The GitHub repository prajugopal2005/drycocograding contains a labelled image folder "dataset_organized" with 3 categories: grade A, grade B, grade C. Examples follow, each with its label.

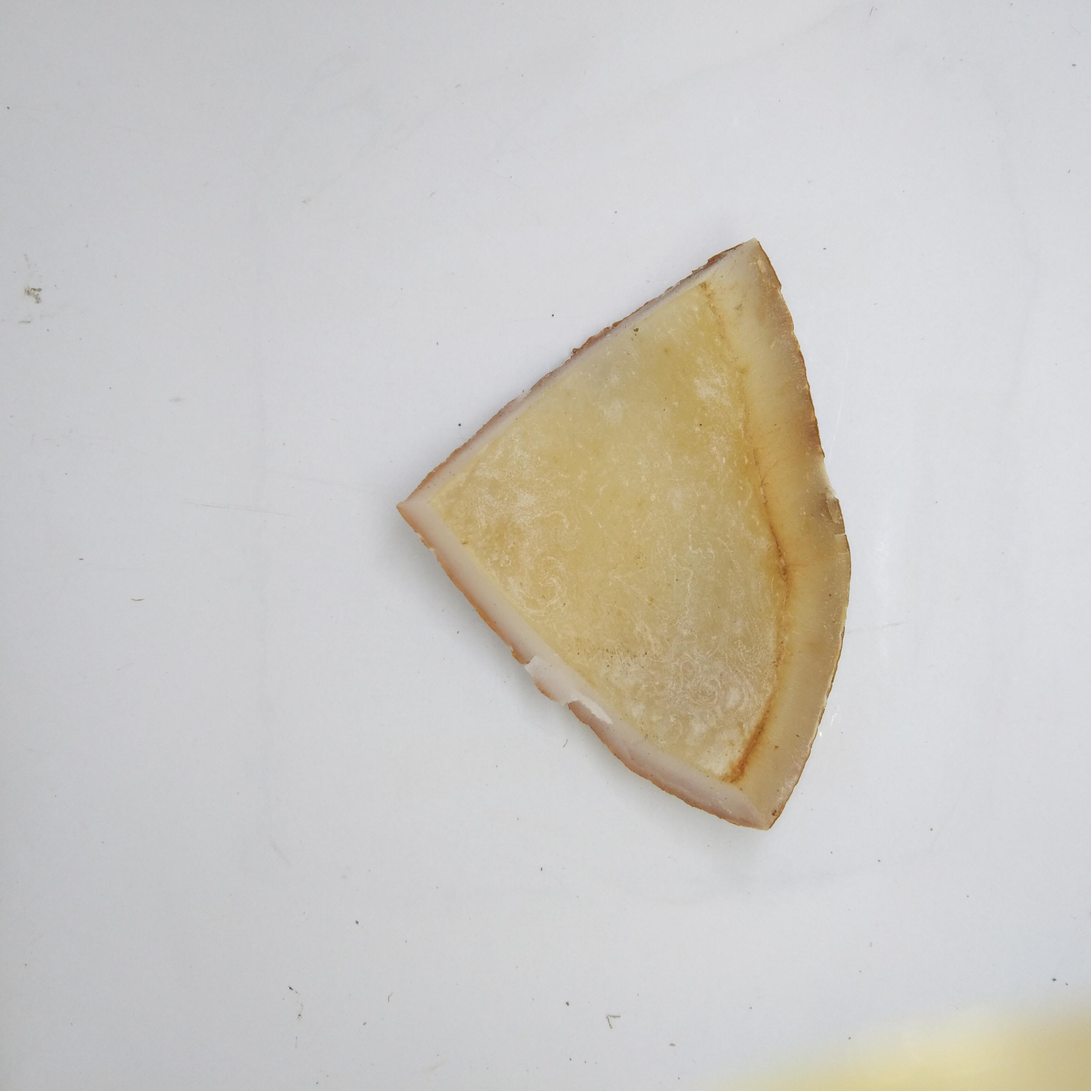
Label: grade A

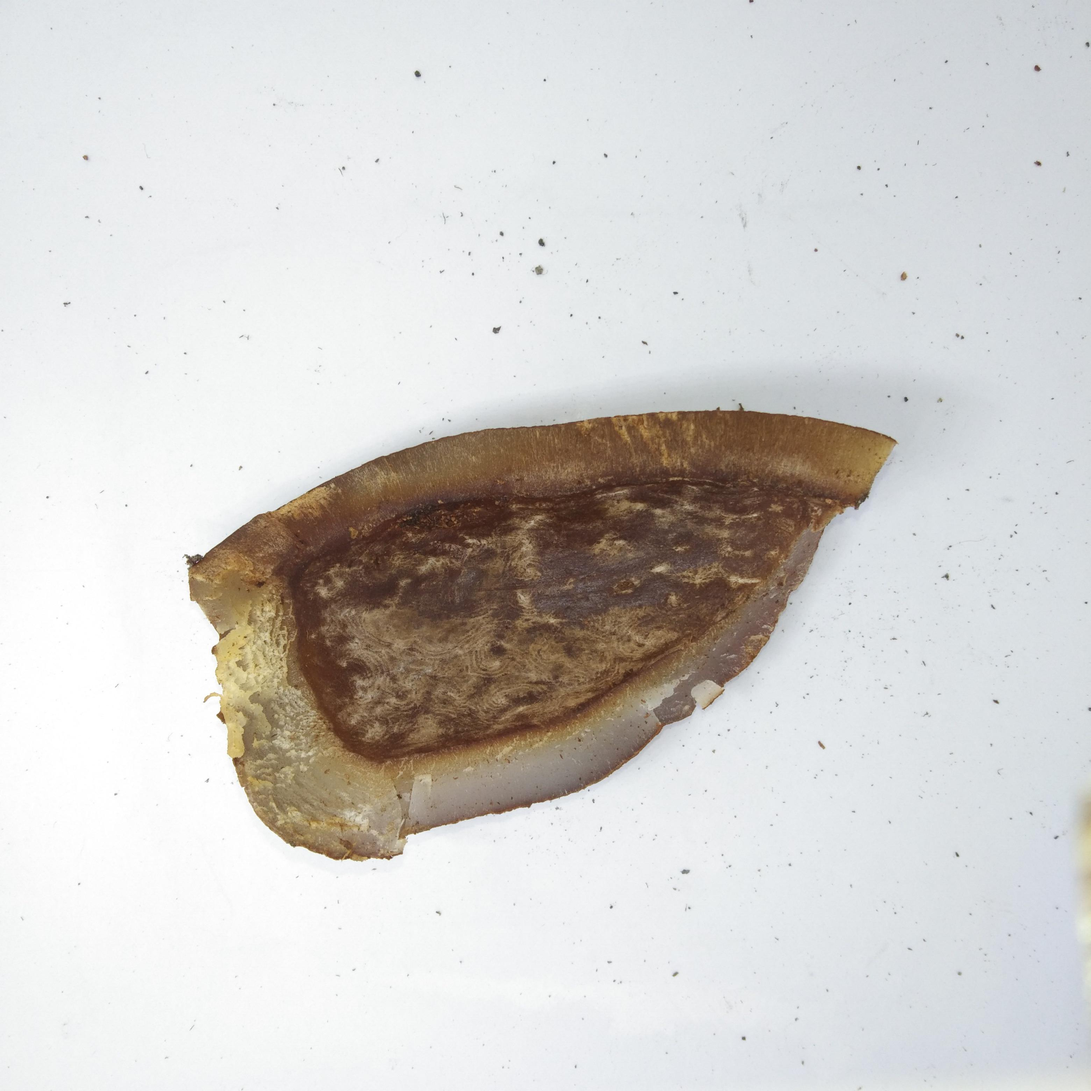
Label: grade C

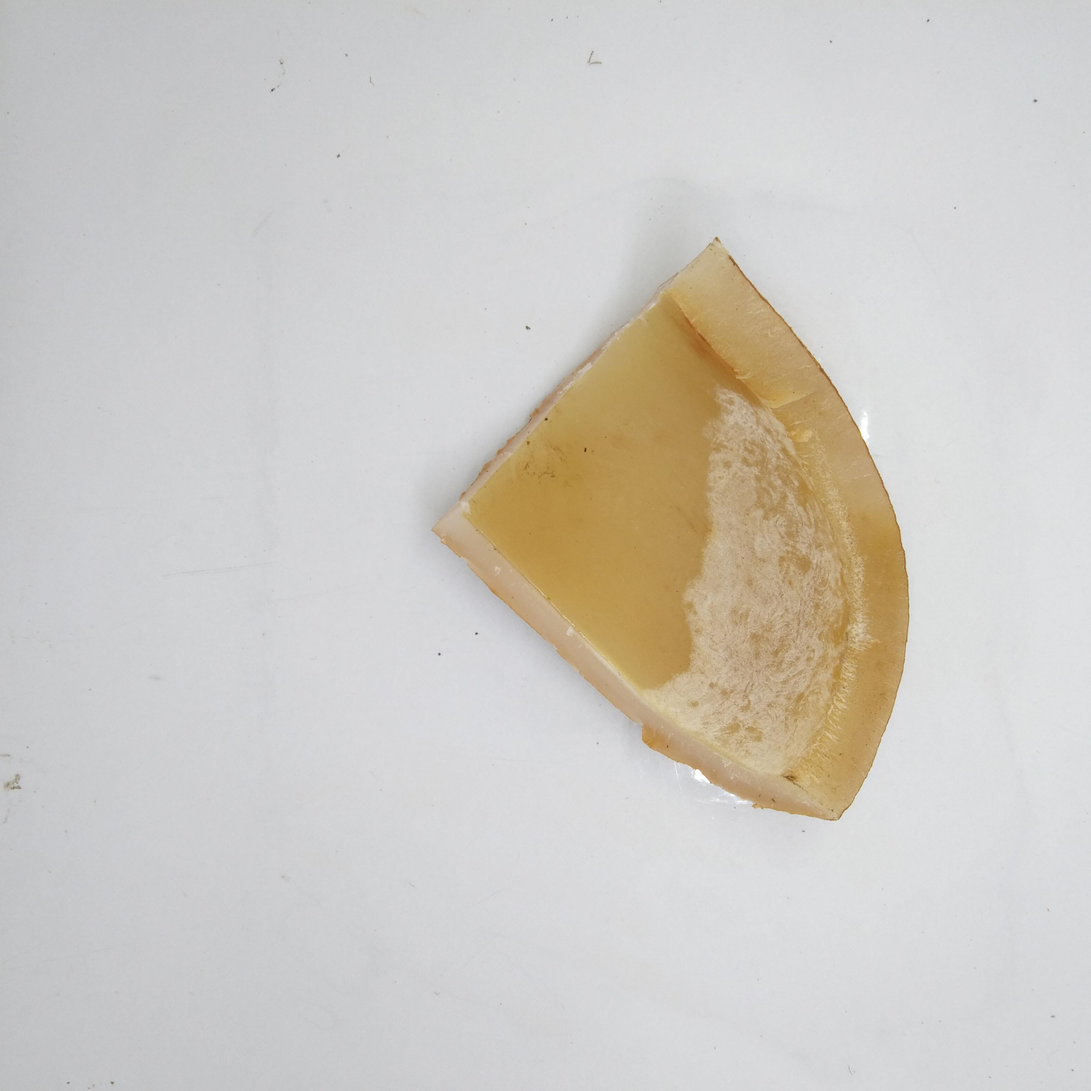
Label: grade A

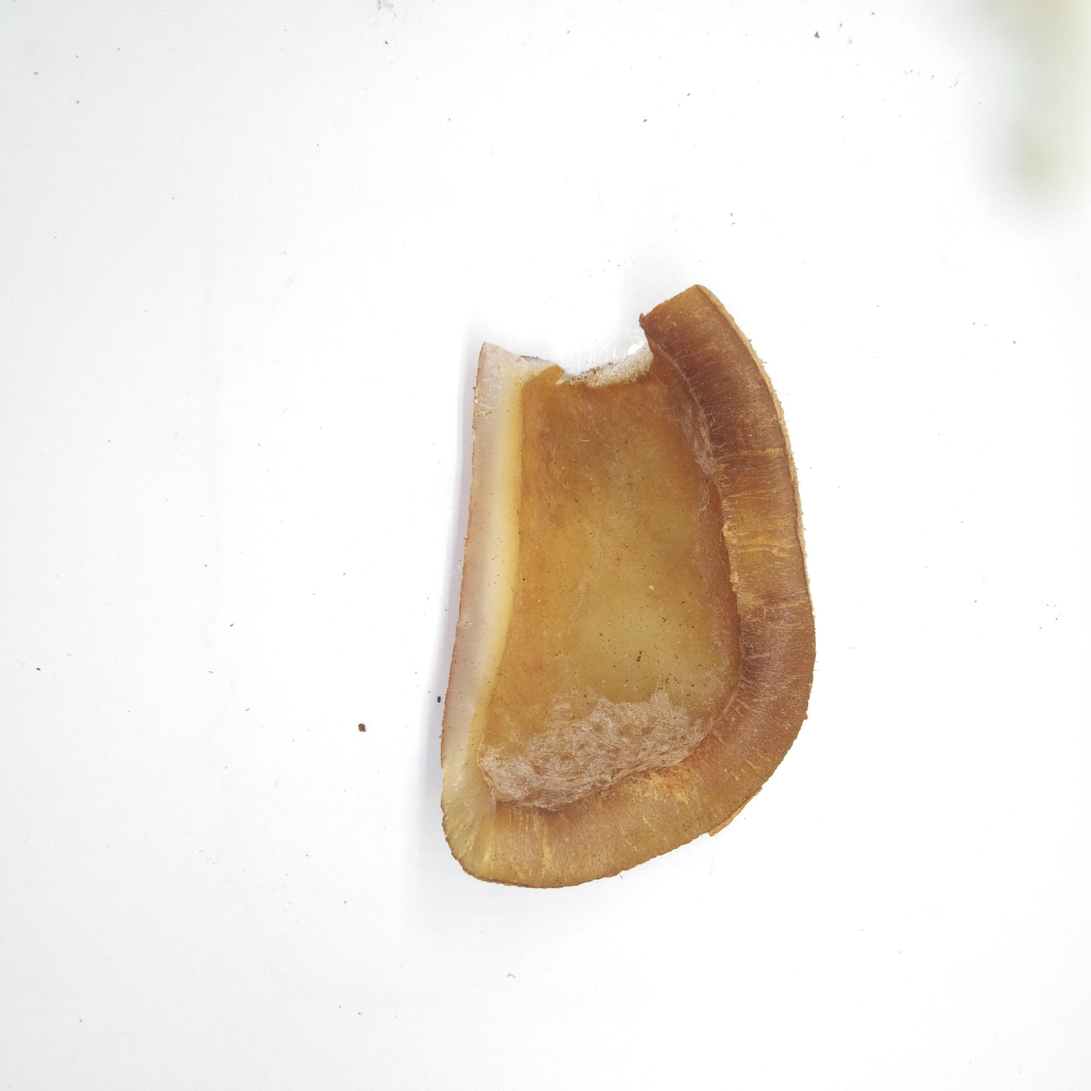
Label: grade B

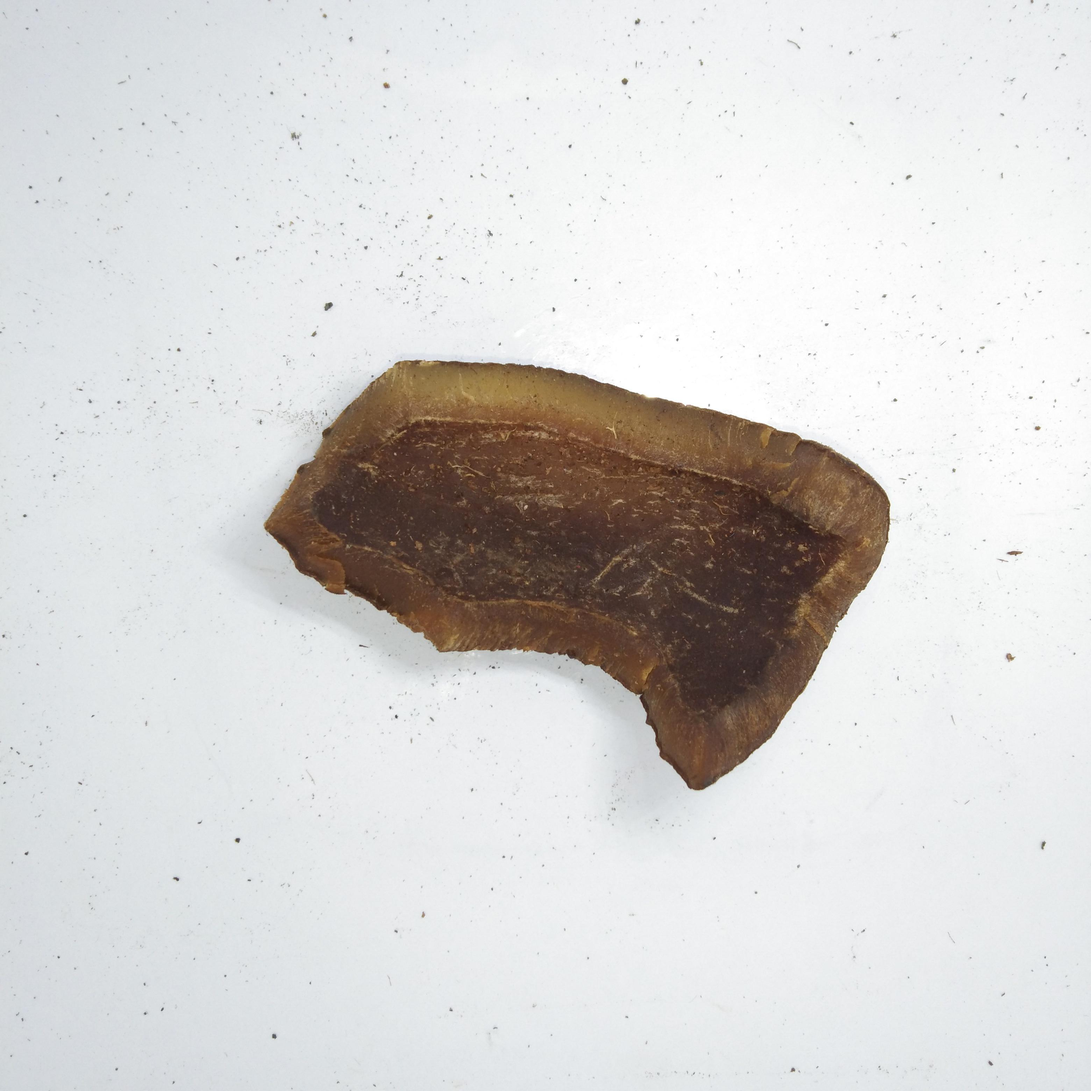
Label: grade C

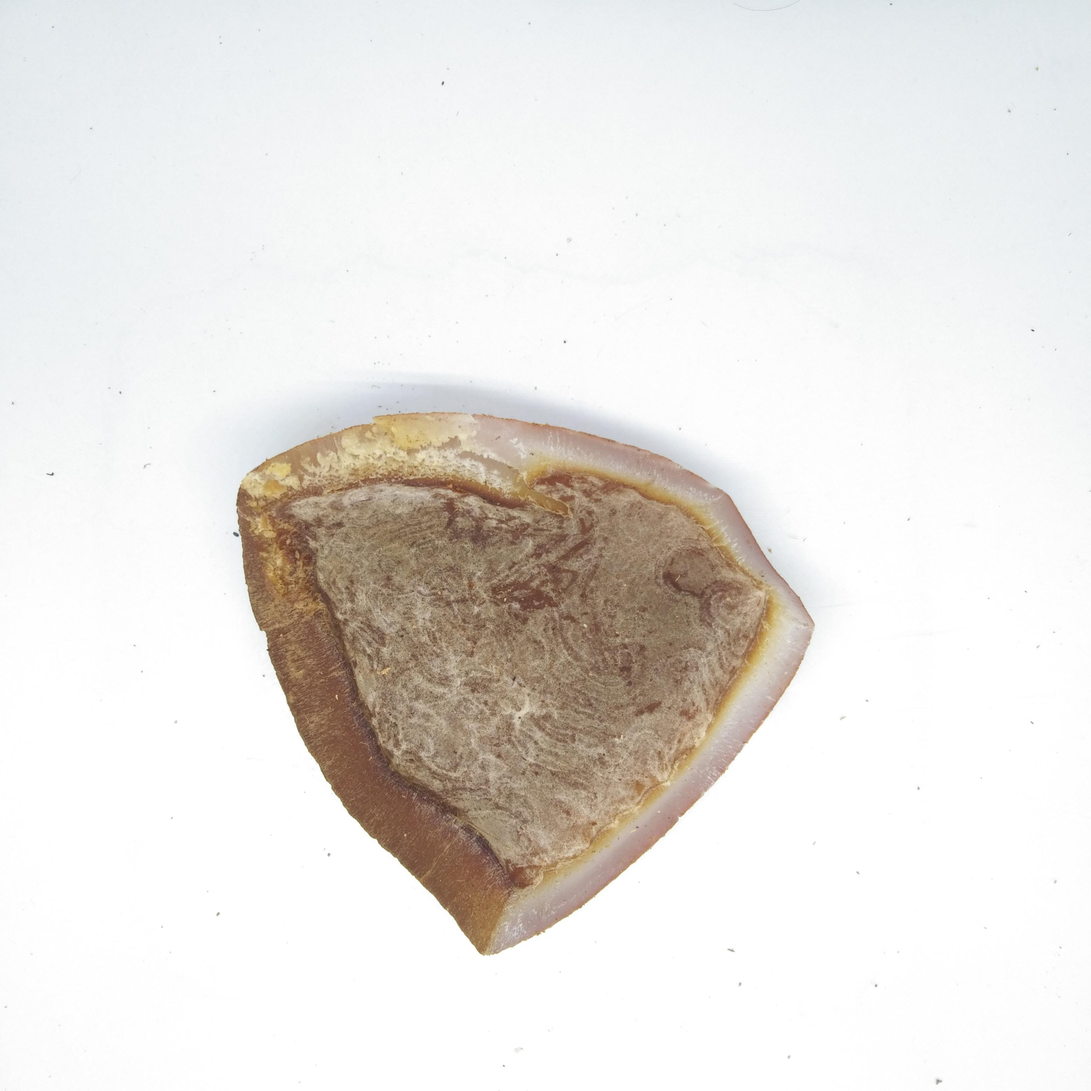
Label: grade B
